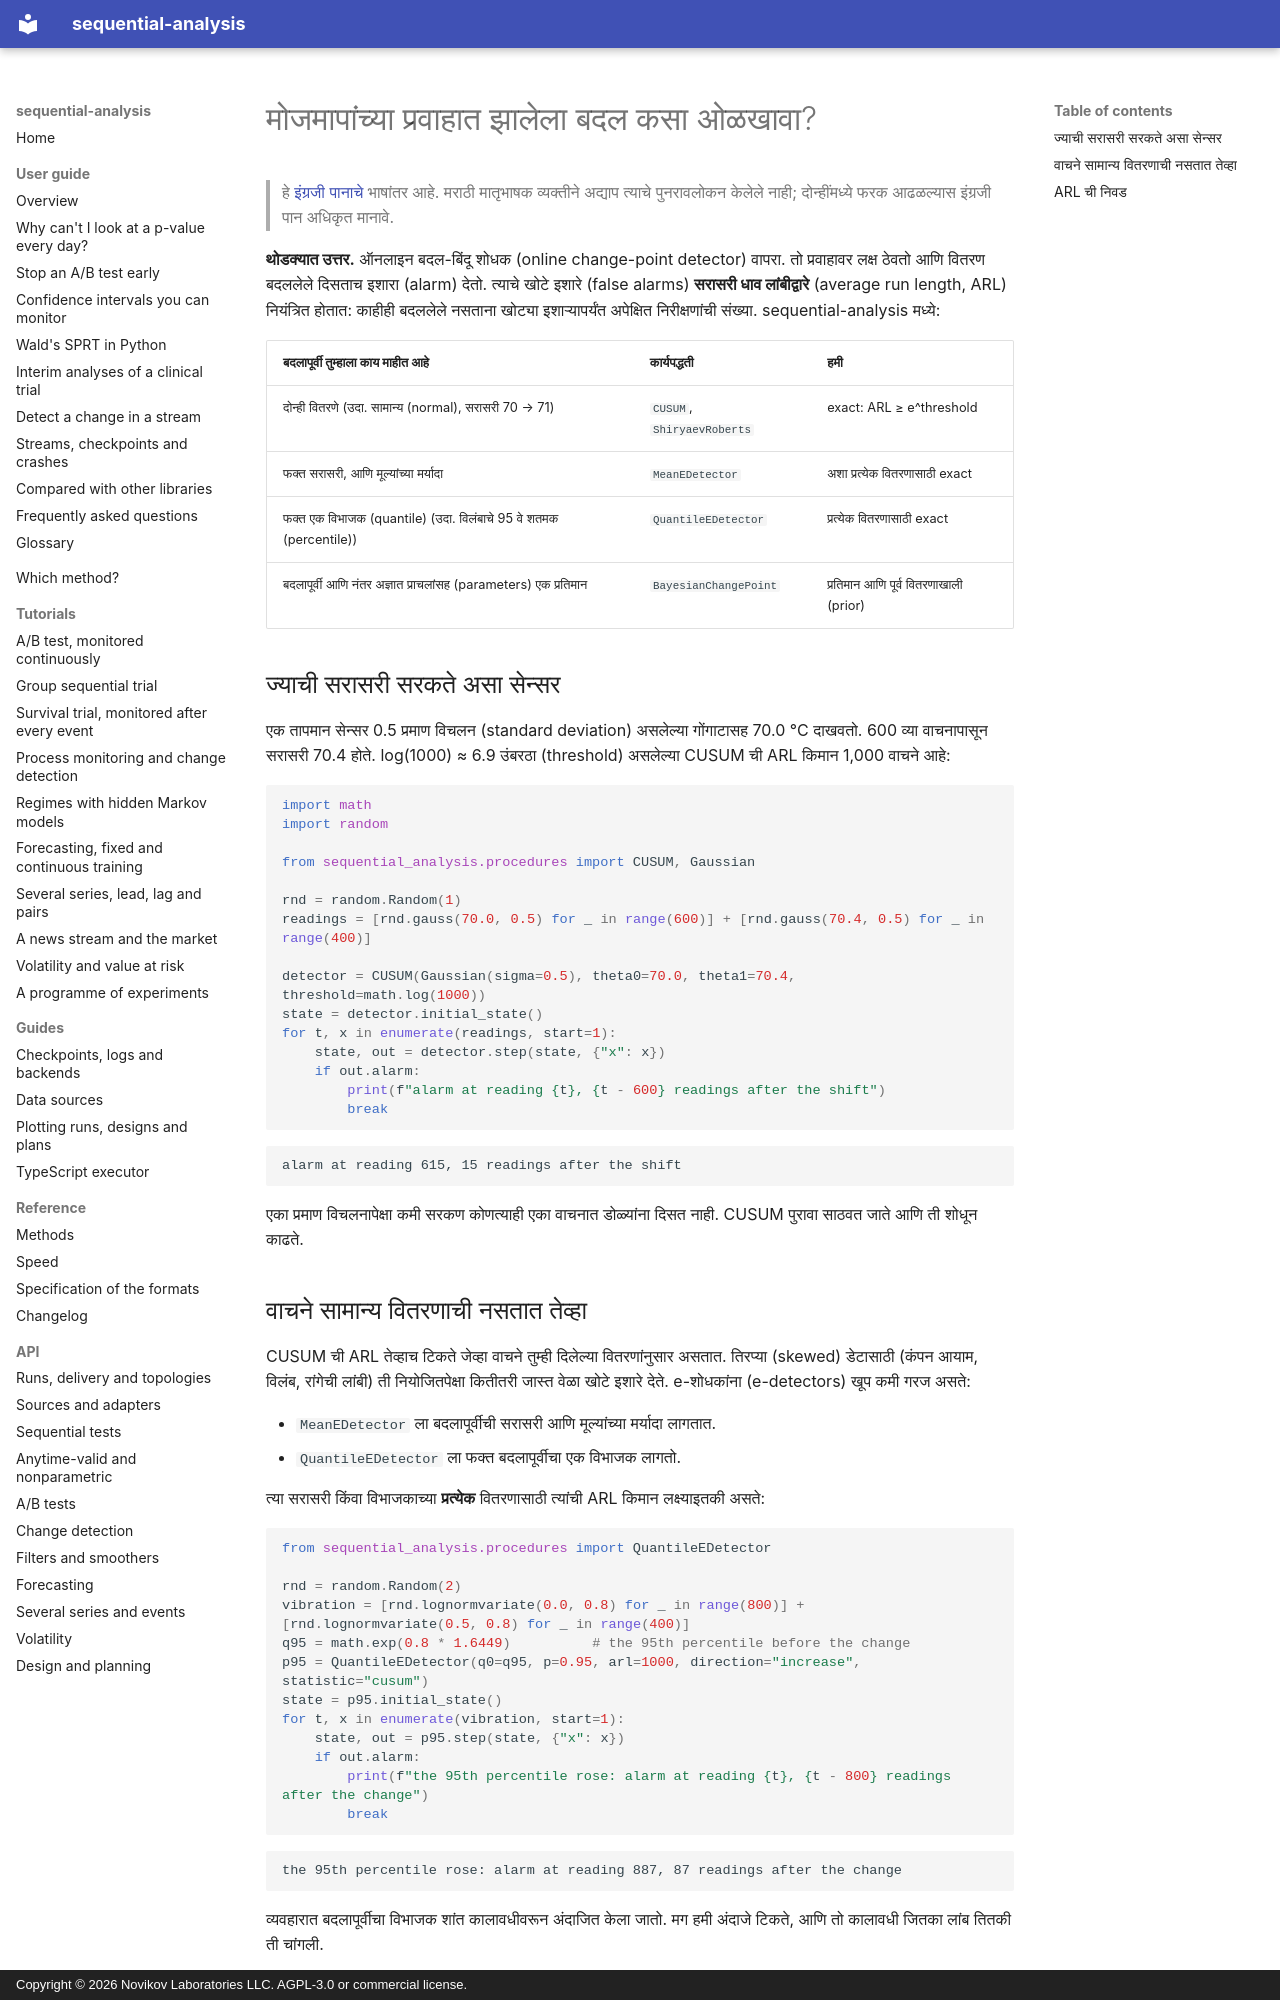

repository: andre-a-no/sequential-analysis · page: mr/guide/change-detection/index.html · generator: mkdocs · copyright: Copyright © 2026 Novikov Laboratories LLC. AGPL-3.0 or commercial license.

---
description: Python मध्ये सेन्सर वाचने, विलंब (latency) किंवा मेट्रिक्सच्या प्रवाहातील बदल कसा ओळखावा - CUSUM, Shiryaev–Roberts, अप्राचलिक (nonparametric) e-शोधक आणि बेझियन ऑनलाइन बदल-बिंदू शोध (change-point detection). खोटे इशारे सरासरी धाव लांबीद्वारे (ARL) नियंत्रित, sequential-analysis सह.
language: mr
---

# मोजमापांच्या प्रवाहात झालेला बदल कसा ओळखावा?

> हे [इंग्रजी पानाचे](../../guide/change-detection.md) भाषांतर आहे. मराठी मातृभाषक व्यक्तीने अद्याप त्याचे पुनरावलोकन केलेले नाही; दोन्हींमध्ये फरक आढळल्यास इंग्रजी पान अधिकृत मानावे.

**थोडक्यात उत्तर.** ऑनलाइन बदल-बिंदू शोधक (online change-point detector) वापरा.
तो प्रवाहावर लक्ष ठेवतो आणि वितरण बदललेले दिसताच इशारा (alarm) देतो. त्याचे
खोटे इशारे (false alarms) **सरासरी धाव लांबीद्वारे** (average run length, ARL)
नियंत्रित होतात: काहीही बदललेले नसताना खोट्या इशाऱ्यापर्यंत अपेक्षित
निरीक्षणांची संख्या. sequential-analysis मध्ये:

| बदलापूर्वी तुम्हाला काय माहीत आहे | कार्यपद्धती | हमी |
|---|---|---|
| दोन्ही वितरणे (उदा. सामान्य (normal), सरासरी 70 → 71) | `CUSUM`, `ShiryaevRoberts` | exact: ARL ≥ e^threshold |
| फक्त सरासरी, आणि मूल्यांच्या मर्यादा | `MeanEDetector` | अशा प्रत्येक वितरणासाठी exact |
| फक्त एक विभाजक (quantile) (उदा. विलंबाचे 95 वे शतमक (percentile)) | `QuantileEDetector` | प्रत्येक वितरणासाठी exact |
| बदलापूर्वी आणि नंतर अज्ञात प्राचलांसह (parameters) एक प्रतिमान | `BayesianChangePoint` | प्रतिमान आणि पूर्व वितरणाखाली (prior) |

## ज्याची सरासरी सरकते असा सेन्सर

एक तापमान सेन्सर 0.5 प्रमाण विचलन (standard deviation) असलेल्या गोंगाटासह
70.0 °C दाखवतो. 600 व्या वाचनापासून सरासरी 70.4 होते. log(1000) ≈ 6.9 उंबरठा
(threshold) असलेल्या CUSUM ची ARL किमान 1,000 वाचने आहे:

```python
import math
import random

from sequential_analysis.procedures import CUSUM, Gaussian

rnd = random.Random(1)
readings = [rnd.gauss(70.0, 0.5) for _ in range(600)] + [rnd.gauss(70.4, 0.5) for _ in range(400)]

detector = CUSUM(Gaussian(sigma=0.5), theta0=70.0, theta1=70.4, threshold=math.log(1000))
state = detector.initial_state()
for t, x in enumerate(readings, start=1):
    state, out = detector.step(state, {"x": x})
    if out.alarm:
        print(f"alarm at reading {t}, {t - 600} readings after the shift")
        break
```

```text
alarm at reading 615, 15 readings after the shift
```

एका प्रमाण विचलनापेक्षा कमी सरकण कोणत्याही एका वाचनात डोळ्यांना दिसत नाही.
CUSUM पुरावा साठवत जाते आणि ती शोधून काढते.

## वाचने सामान्य वितरणाची नसतात तेव्हा

CUSUM ची ARL तेव्हाच टिकते जेव्हा वाचने तुम्ही दिलेल्या वितरणांनुसार असतात.
तिरप्या (skewed) डेटासाठी (कंपन आयाम, विलंब, रांगेची लांबी) ती नियोजितपेक्षा
कितीतरी जास्त वेळा खोटे इशारे देते. e-शोधकांना (e-detectors) खूप कमी गरज असते:

* `MeanEDetector` ला बदलापूर्वीची सरासरी आणि मूल्यांच्या मर्यादा लागतात.
* `QuantileEDetector` ला फक्त बदलापूर्वीचा एक विभाजक लागतो.

त्या सरासरी किंवा विभाजकाच्या **प्रत्येक** वितरणासाठी त्यांची ARL किमान लक्ष्याइतकी
असते:

```python
from sequential_analysis.procedures import QuantileEDetector

rnd = random.Random(2)
vibration = [rnd.lognormvariate(0.0, 0.8) for _ in range(800)] + [rnd.lognormvariate(0.5, 0.8) for _ in range(400)]
q95 = math.exp(0.8 * 1.6449)          # the 95th percentile before the change
p95 = QuantileEDetector(q0=q95, p=0.95, arl=1000, direction="increase", statistic="cusum")
state = p95.initial_state()
for t, x in enumerate(vibration, start=1):
    state, out = p95.step(state, {"x": x})
    if out.alarm:
        print(f"the 95th percentile rose: alarm at reading {t}, {t - 800} readings after the change")
        break
```

```text
the 95th percentile rose: alarm at reading 887, 87 readings after the change
```

व्यवहारात बदलापूर्वीचा विभाजक शांत कालावधीवरून अंदाजित केला जातो. मग हमी अंदाजे
टिकते, आणि तो कालावधी जितका लांब तितकी ती चांगली.
